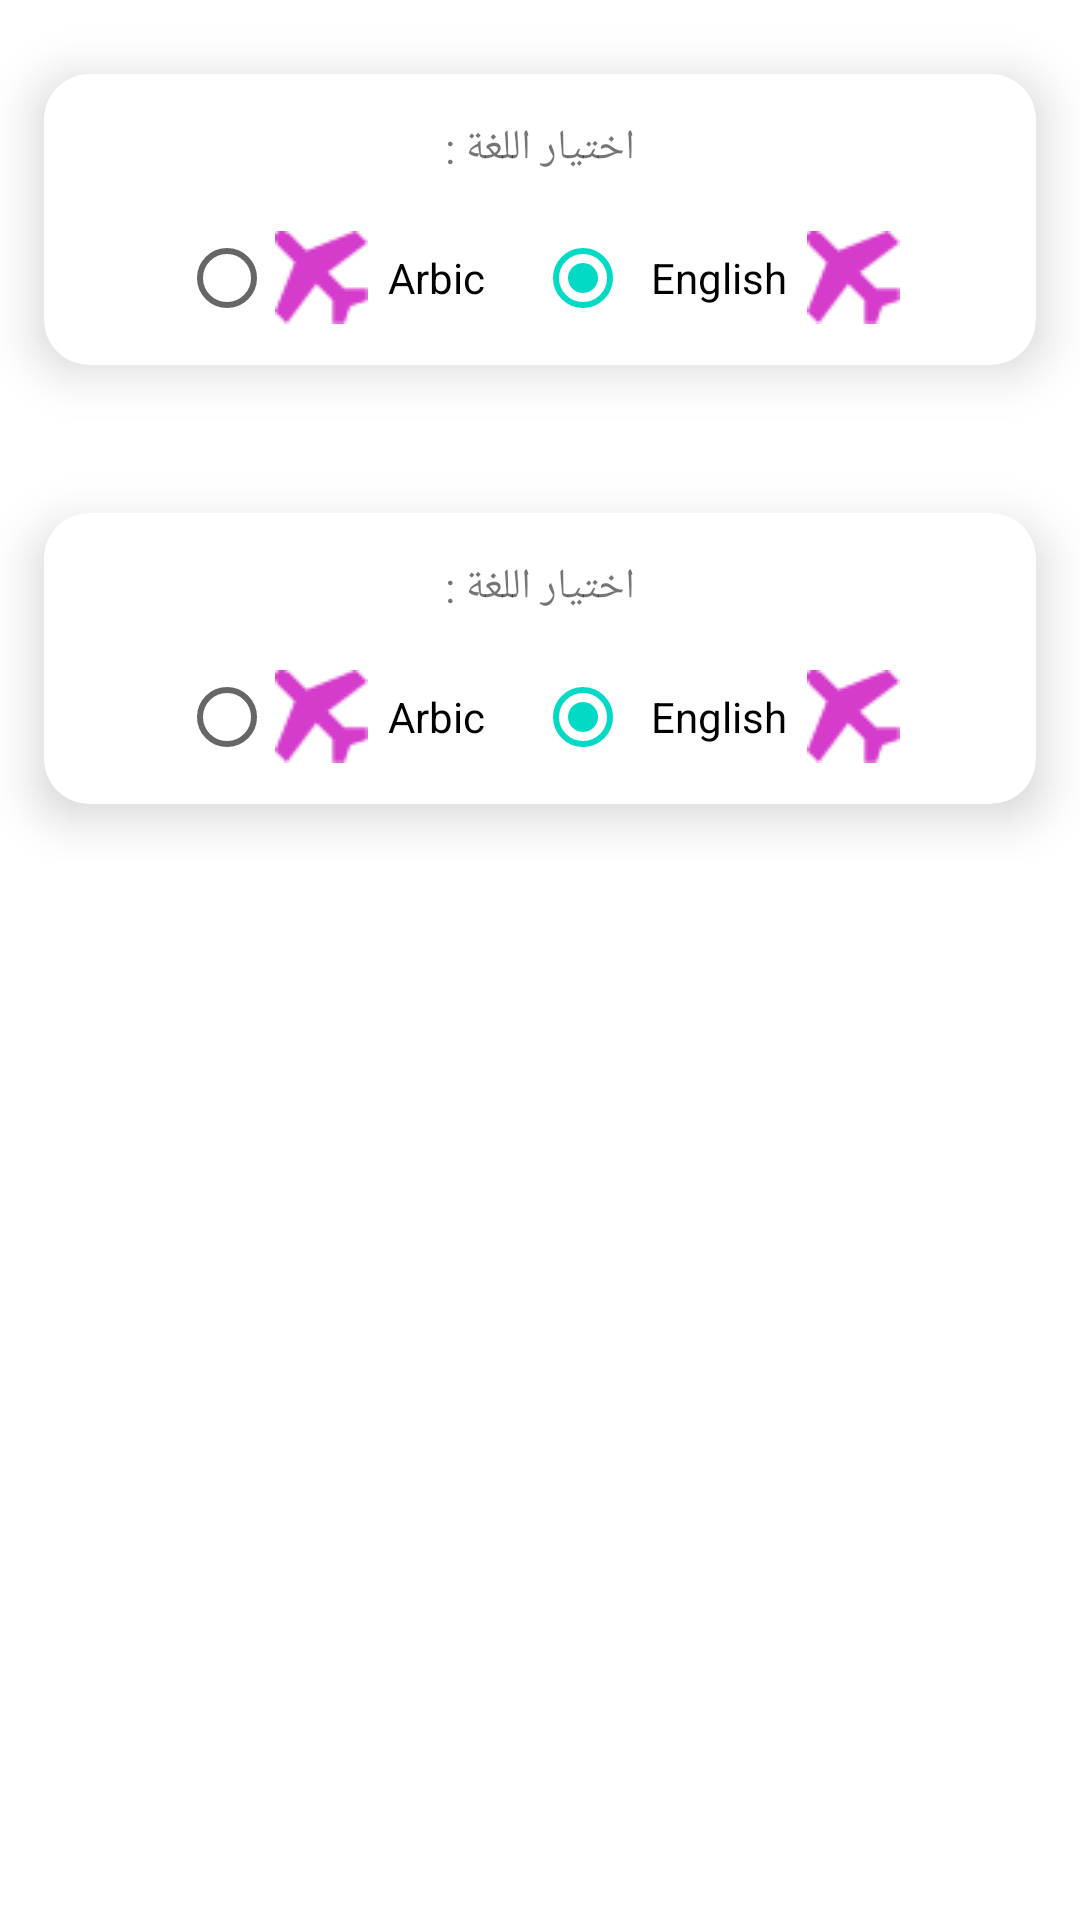

This screen was rendered from an Android layout file. Write that file and the resources it references.
<!-- AndroidManifest.xml: application theme Theme.GPS_ADRAR -->
<!-- res/layout/fragment_setting.xml -->
<?xml version="1.0" encoding="utf-8"?>
<RelativeLayout xmlns:android="http://schemas.android.com/apk/res/android"
    xmlns:app="http://schemas.android.com/apk/res-auto"
    xmlns:tools="http://schemas.android.com/tools"
    android:layout_width="match_parent"
    android:layout_height="match_parent"
    android:background="@color/white"
    tools:context=".fragment.setting">

    <ScrollView
        android:layout_width="match_parent"
        android:layout_height="match_parent"
        tools:ignore="SpeakableTextPresentCheck">

        <LinearLayout
            android:layout_width="match_parent"
            android:layout_height="match_parent"
            android:orientation="vertical">

            <androidx.cardview.widget.CardView
                android:id="@+id/card1"
                android:layout_width="match_parent"
                android:layout_height="match_parent"
                android:layout_marginTop="5dp"
                app:cardCornerRadius="15dp"
                app:cardElevation="10dp"
                app:cardPreventCornerOverlap="true"
                app:cardUseCompatPadding="true">

                <RelativeLayout
                    android:layout_width="match_parent"
                    android:layout_height="wrap_content">

                    <TextView
                        android:id="@+id/textView61"
                        android:layout_width="wrap_content"
                        android:layout_height="wrap_content"
                        android:layout_centerHorizontal="true"
                        android:layout_marginStart="5dp"
                        android:layout_marginTop="15dp"
                        android:layout_marginEnd="5dp"
                        android:layout_marginBottom="5dp"
                        android:text="اختيار اللغة :" />

                    <RadioGroup
                        android:layout_width="wrap_content"
                        android:layout_height="wrap_content"
                        android:layout_below="@id/textView61"
                        android:layout_centerHorizontal="true"
                        android:orientation="horizontal">

                        <RadioButton
                            android:id="@+id/radioButton1"
                            android:layout_width="wrap_content"
                            android:layout_height="wrap_content"
                            android:layout_margin="5dp"
                            android:drawableLeft="@drawable/icon_airplane"
                            android:text="  Arbic  " />

                        <RadioButton
                            android:id="@+id/radioButton21"
                            android:layout_width="wrap_content"
                            android:layout_height="wrap_content"
                            android:layout_margin="5dp"
                            android:checked="true"
                            android:drawableRight="@drawable/icon_airplane"
                            android:text="  English  " />
                    </RadioGroup>
                </RelativeLayout>
            </androidx.cardview.widget.CardView>

            <androidx.cardview.widget.CardView
                android:id="@+id/card2"
                android:layout_width="match_parent"
                android:layout_height="wrap_content"
                android:layout_marginTop="10dp"
                app:cardCornerRadius="15dp"
                app:cardElevation="10dp"
                app:cardPreventCornerOverlap="true"
                app:cardUseCompatPadding="true">

                <RelativeLayout
                    android:layout_width="match_parent"
                    android:layout_height="wrap_content">

                    <TextView
                        android:id="@+id/textView6"
                        android:layout_width="wrap_content"
                        android:layout_height="wrap_content"
                        android:layout_centerHorizontal="true"
                        android:layout_marginStart="5dp"
                        android:layout_marginTop="15dp"
                        android:layout_marginEnd="5dp"
                        android:layout_marginBottom="5dp"
                        android:text="اختيار اللغة :" />

                    <RadioGroup
                        android:layout_width="wrap_content"
                        android:layout_height="wrap_content"
                        android:layout_below="@id/textView6"
                        android:layout_centerHorizontal="true"
                        android:orientation="horizontal">

                        <RadioButton
                            android:id="@+id/radioButton"
                            android:layout_width="wrap_content"
                            android:layout_height="wrap_content"
                            android:layout_margin="5dp"
                            android:drawableLeft="@drawable/icon_airplane"
                            android:text="  Arbic  " />

                        <RadioButton
                            android:id="@+id/radioButton2"
                            android:layout_width="wrap_content"
                            android:layout_height="wrap_content"
                            android:layout_margin="5dp"
                            android:checked="true"
                            android:drawableRight="@drawable/icon_airplane"
                            android:text="  English  " />
                    </RadioGroup>
                </RelativeLayout>
            </androidx.cardview.widget.CardView>
        </LinearLayout>
    </ScrollView>
</RelativeLayout>
<!-- resources referenced by this layout -->
<resources>
  <!-- drawable icon_airplane: png bitmap (drawable, 651 bytes) -->
  <style name="Theme.GPS_ADRAR" parent="Theme.MaterialComponents.DayNight.NoActionBar">
          
          <item name="colorPrimary">@color/purple_500</item>
          <item name="colorPrimaryVariant">@color/purple_700</item>
          <item name="colorOnPrimary">@color/white</item>
          
          <item name="colorSecondary">@color/teal_200</item>
          <item name="colorSecondaryVariant">@color/teal_700</item>
          <item name="colorOnSecondary">@color/black</item>
          
          <item name="android:statusBarColor" tools:targetApi="l">?attr/colorPrimaryVariant</item>
          
      </style>
  <!-- not gathered from this repository: default colours our renderer supplied (Android Studio template values) -->
  <color name="purple_500">#FF6200EE</color>
  <color name="purple_700">#FF3700B3</color>
  <color name="teal_200">#FF03DAC5</color>
  <color name="teal_700">#FF018786</color>
  <color name="black">#FF000000</color>
  <color name="white">#FFFFFFFF</color>
</resources>
